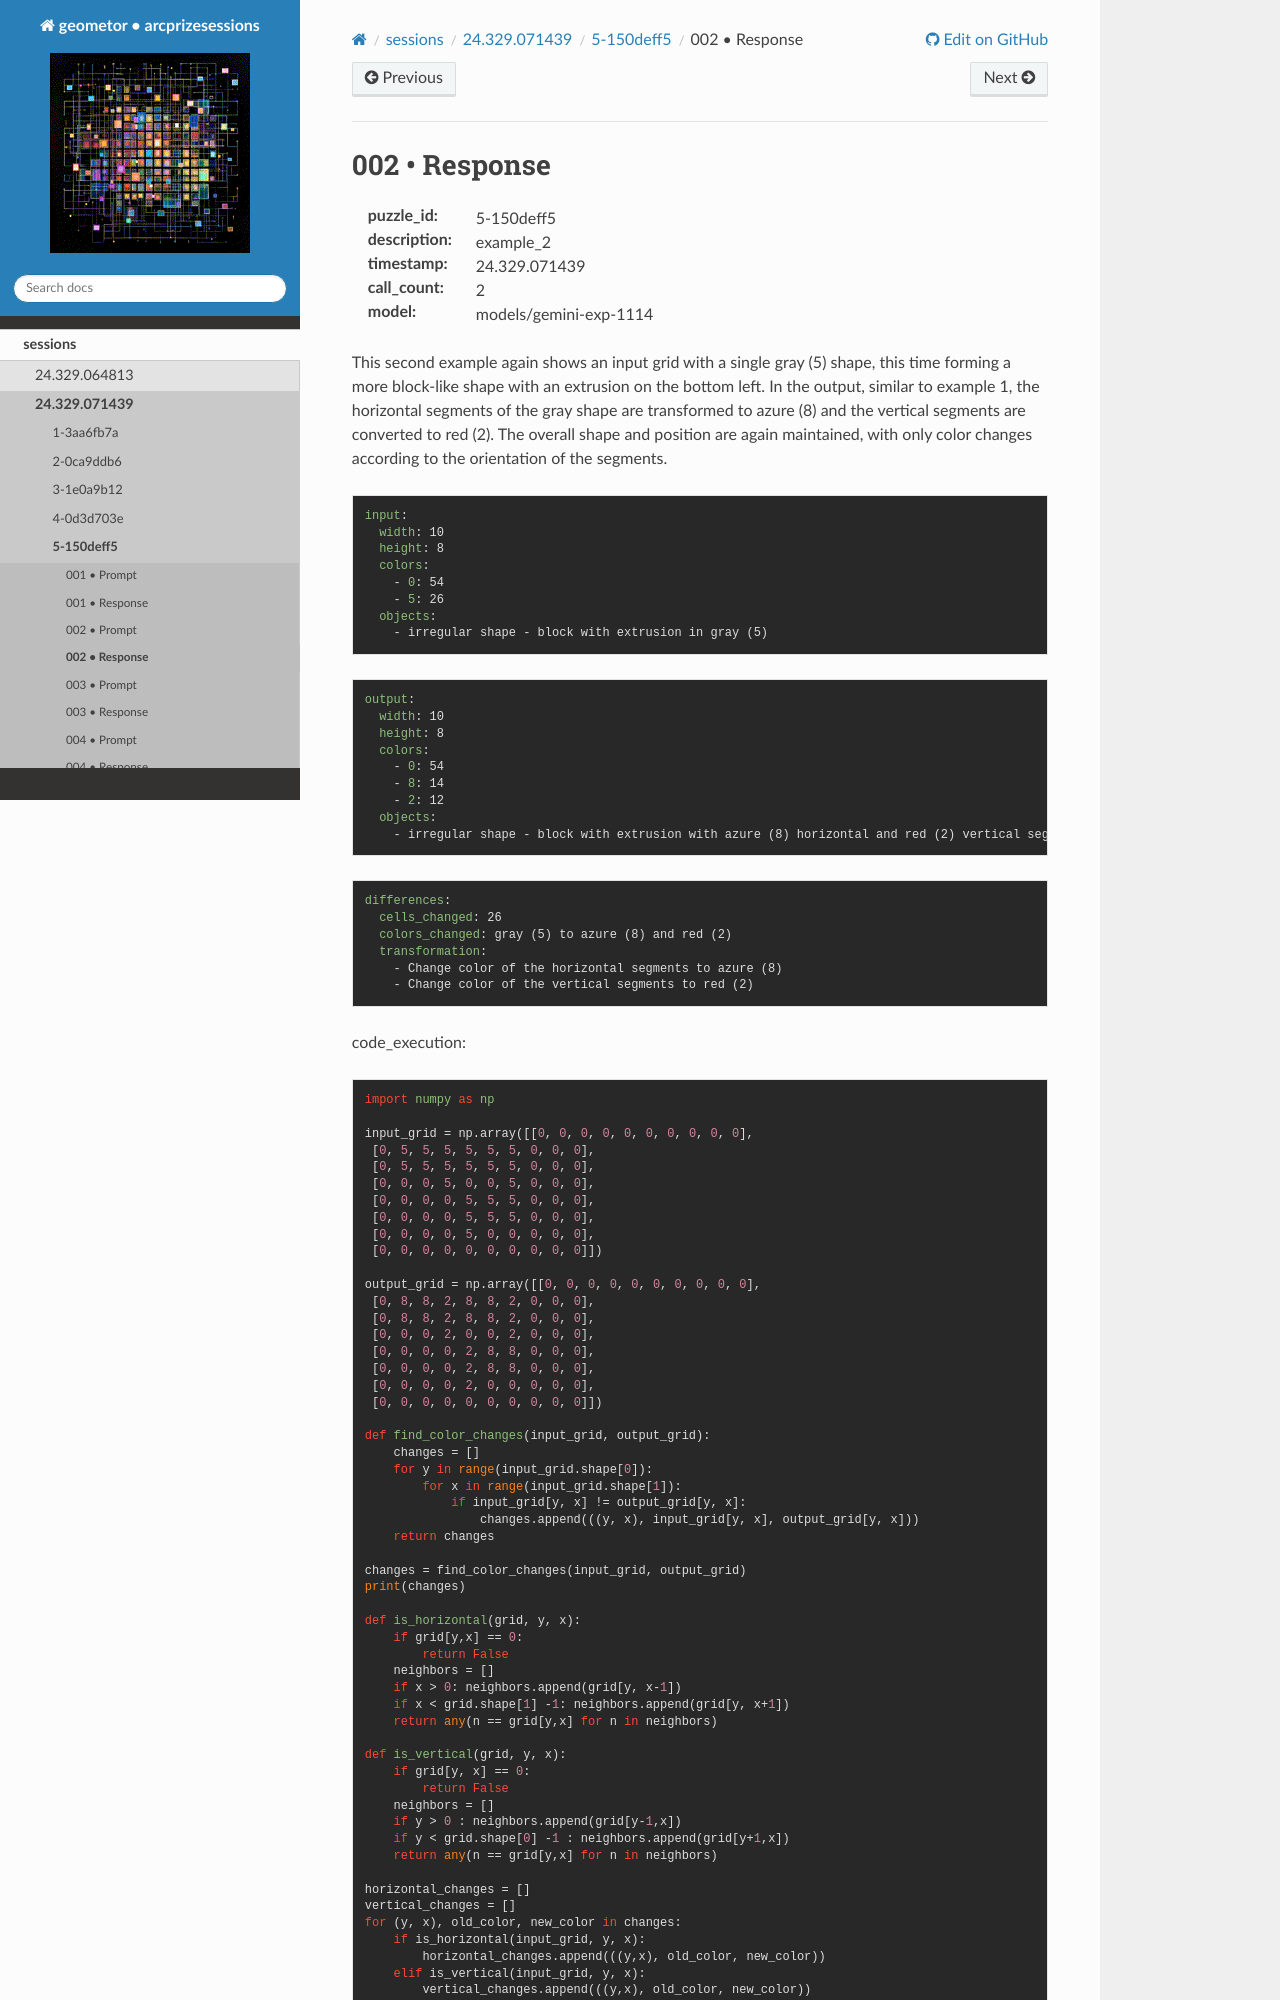

repository: geometor/arcprizesessions · page: sessions/24.329.071439/5-150deff5/002-response/index.html · generator: sphinx

002 • Response
==============

:puzzle_id: 5-150deff5
:description: example_2
:timestamp: 24.329.071439
:call_count: 2

:model: models/gemini-exp-1114






This second example again shows an input grid with a single gray (5) shape, this time forming a more block-like shape with an extrusion on the bottom left. In the output, similar to example 1, the horizontal segments of the gray shape are transformed to azure (8) and the vertical segments are converted to red (2). The overall shape and position are again maintained, with only color changes according to the orientation of the segments.

.. code-block:: yaml

   input:
     width: 10
     height: 8
     colors:
       - 0: 54
       - 5: 26
     objects:
       - irregular shape - block with extrusion in gray (5)

.. code-block:: yaml

   output:
     width: 10
     height: 8
     colors:
       - 0: 54
       - 8: 14
       - 2: 12
     objects:
       - irregular shape - block with extrusion with azure (8) horizontal and red (2) vertical segments

.. code-block:: yaml

   differences:
     cells_changed: 26
     colors_changed: gray (5) to azure (8) and red (2)
     transformation:
       - Change color of the horizontal segments to azure (8)
       - Change color of the vertical segments to red (2)

code_execution:

.. code-block:: python

   import numpy as np

   input_grid = np.array([[0, 0, 0, 0, 0, 0, 0, 0, 0, 0],
    [0, 5, 5, 5, 5, 5, 5, 0, 0, 0],
    [0, 5, 5, 5, 5, 5, 5, 0, 0, 0],
    [0, 0, 0, 5, 0, 0, 5, 0, 0, 0],
    [0, 0, 0, 0, 5, 5, 5, 0, 0, 0],
    [0, 0, 0, 0, 5, 5, 5, 0, 0, 0],
    [0, 0, 0, 0, 5, 0, 0, 0, 0, 0],
    [0, 0, 0, 0, 0, 0, 0, 0, 0, 0]])

   output_grid = np.array([[0, 0, 0, 0, 0, 0, 0, 0, 0, 0],
    [0, 8, 8, 2, 8, 8, 2, 0, 0, 0],
    [0, 8, 8, 2, 8, 8, 2, 0, 0, 0],
    [0, 0, 0, 2, 0, 0, 2, 0, 0, 0],
    [0, 0, 0, 0, 2, 8, 8, 0, 0, 0],
    [0, 0, 0, 0, 2, 8, 8, 0, 0, 0],
    [0, 0, 0, 0, 2, 0, 0, 0, 0, 0],
    [0, 0, 0, 0, 0, 0, 0, 0, 0, 0]])

   def find_color_changes(input_grid, output_grid):
       changes = []
       for y in range(input_grid.shape[0]):
           for x in range(input_grid.shape[1]):
               if input_grid[y, x] != output_grid[y, x]:
                   changes.append(((y, x), input_grid[y, x], output_grid[y, x]))
       return changes

   changes = find_color_changes(input_grid, output_grid)
   print(changes)

   def is_horizontal(grid, y, x):
       if grid[y,x] == 0:
           return False
       neighbors = []
       if x > 0: neighbors.append(grid[y, x-1])
       if x < grid.shape[1] -1: neighbors.append(grid[y, x+1])
       return any(n == grid[y,x] for n in neighbors)

   def is_vertical(grid, y, x):
       if grid[y, x] == 0:
           return False
       neighbors = []
       if y > 0 : neighbors.append(grid[y-1,x])
       if y < grid.shape[0] -1 : neighbors.append(grid[y+1,x])
       return any(n == grid[y,x] for n in neighbors)

   horizontal_changes = []
   vertical_changes = []
   for (y, x), old_color, new_color in changes:
       if is_horizontal(input_grid, y, x):
           horizontal_changes.append(((y,x), old_color, new_color))
       elif is_vertical(input_grid, y, x):
           vertical_changes.append(((y,x), old_color, new_color))
